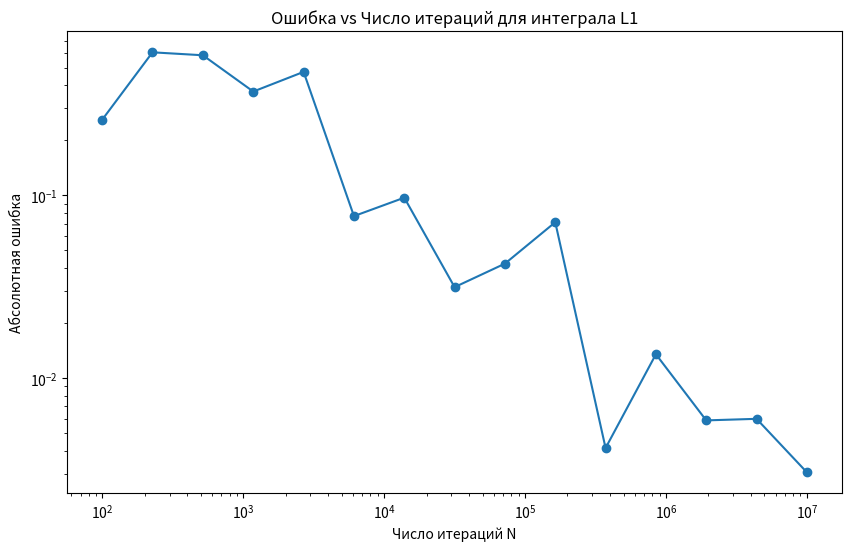
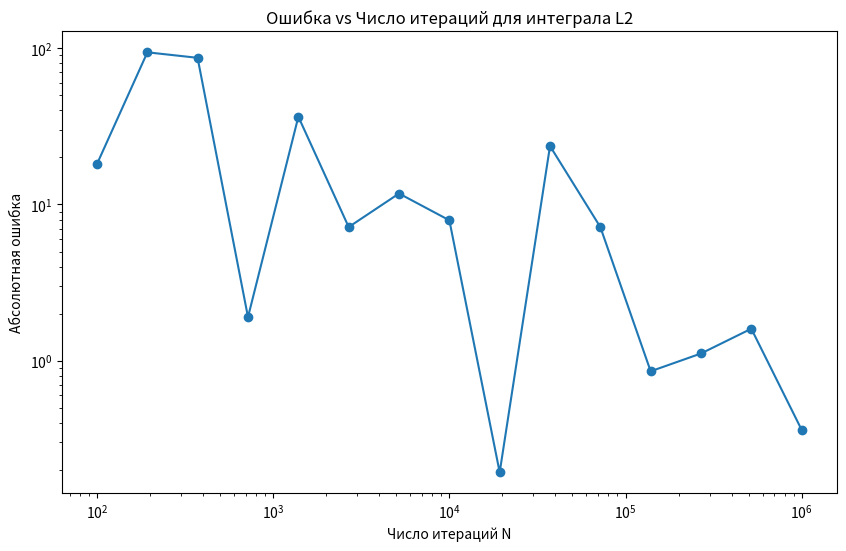

The script that saved these images, in order:
import numpy as np
import matplotlib.pyplot as plt
from scipy.integrate import quad, dblquad
from tabulate import tabulate


def f1(x):
    return x**x * (1 + np.log(x)) * np.tan(x)


a_L1 = 3
b_L1 = 3.5

exact_value_L1, _ = quad(f1, a_L1, b_L1)
print("Точное значение L1 (приблизительно):", exact_value_L1)

N_values_L1 = np.logspace(2, 7, num=15, dtype=int)
errors_L1 = []
results_L1 = []
for N in N_values_L1:
    x_random = np.random.uniform(a_L1, b_L1, N)
    f_values = f1(x_random)
    integral_estimate = (b_L1 - a_L1) * np.mean(f_values)
    error = np.abs(integral_estimate - exact_value_L1)
    errors_L1.append(error)
    results_L1.append([N, integral_estimate, error])

print(
    tabulate(
        results_L1,
        headers=["N", "Оценка интеграла", "Ошибка"],
        tablefmt="grid",
        floatfmt=".6f",
    )
)

plt.figure(figsize=(10, 6))
plt.loglog(N_values_L1, errors_L1, marker="o")
plt.xlabel("Число итераций N")
plt.ylabel("Абсолютная ошибка")
plt.title("Ошибка vs Число итераций для интеграла L1")
plt.savefig("error_L1.png")


# def f2(y, x):
#     return np.sqrt(y + np.sin(x) ** 2) * np.exp(x * y)


# x_min = -2
# x_max = 2
# y_min = 0
# y_max = 4

# exact_value_L2, _ = dblquad(f2, x_min, x_max, lambda x: x**2, lambda x: 4)
# print("Точное значение L2 (приблизительно):", exact_value_L2)

# # Площадь прямоугольника (область отбора)
# area_rect = (x_max - x_min) * (y_max - y_min)
# print("Площадь прямоугольника:", area_rect)

# # Importance Sampling
# N_values_L2 = np.logspace(2, 7, num=15, dtype=int)
# errors_L2 = []
# results_L2 = []
# for N in N_values_L2:
#     x_random = np.random.uniform(x_min, x_max, N)
#     y_random = np.random.uniform(y_min, y_max, N)

#     # Определение точек, попадающих в область D
#     inside_mask = (y_random >= x_random**2) & (y_random <= 4)
#     x_inside = x_random[inside_mask]
#     y_inside = y_random[inside_mask]

#     f_values_inside = f2(y_inside, x_inside)
#     # Обработка возможных 'inf' или 'nan' значений
#     f_values_inside = np.where(np.isfinite(f_values_inside), f_values_inside, 0)

#     integral_estimate = area_rect * np.sum(f_values_inside) / N
#     error = np.abs(integral_estimate - exact_value_L2)
#     errors_L2.append(error)
#     results_L2.append([N, integral_estimate, error])

# print(
#     tabulate(
#         results_L2,
#         headers=["N", "Оценка интеграла", "Ошибка"],
#         tablefmt="grid",
#         floatfmt=".6f",
#     )
# )

# plt.figure(figsize=(10, 6))
# plt.loglog(N_values_L2, errors_L2, marker="o")
# plt.xlabel("Число итераций N")
# plt.ylabel("Абсолютная ошибка")
# plt.title("Ошибка vs Число итераций для интеграла L2")
# plt.grid(True, which="both", ls="--")
# plt.savefig("error_L2.png")


def f2(y, x):
    return np.sqrt(y + np.sin(x) ** 2) * np.exp(x * y)


# Параметры интегрирования
x_min = -2
x_max = 2
y_min = 0
y_max = 4

# Точное значение интеграла
exact_value_L2, _ = dblquad(f2, x_min, x_max, lambda x: x**2, lambda x: y_max)
print("Точное значение L2 (приблизительно):", exact_value_L2)

# Количество выборок
N_values_L2 = np.logspace(2, 6, num=15, dtype=int)
errors_L2 = []
results_L2 = []


# Функция для сэмплирования из усеченного экспоненциального распределения
def sample_truncated_exponential(y_min, y_max, lambda_y):
    # Сэмплирование из экспоненциального распределения с параметром lambda_y
    u = np.random.uniform(0, 1)
    cdf_min = 1 - np.exp(-lambda_y * y_min)
    cdf_max = 1 - np.exp(-lambda_y * y_max)
    y = -np.log(1 - u * (cdf_max - cdf_min) - cdf_min) / lambda_y
    return y


# Основная функция для вычисления интеграла
def monte_carlo_integration(N):
    samples = []
    weights = []

    # Задаем объем области интегрирования для масштабирования
    volume_x = 4  # Диапазон x от -2 до 2
    total_integral = 0.0

    for _ in range(N):
        # Сэмплируем x равномерно на (-2, 2)
        x = np.random.uniform(-2, 2)

        # Определяем границы для y
        y_min = x**2
        y_max = 4

        # Настраиваем параметр lambda_y в зависимости от x
        # Для x >= 0 используем положительный lambda_y
        # Для x < 0 используем равномерное распределение для y
        if x >= 0:
            lambda_y = 1.0  # Можно настроить это значение для оптимизации
            # Сэмплируем y из усеченного экспоненциального распределения
            y = sample_truncated_exponential(y_min, y_max, lambda_y)
            # Вычисляем плотность q(y | x)
            cdf_min = 1 - np.exp(-lambda_y * y_min)
            cdf_max = 1 - np.exp(-lambda_y * y_max)
            q_y_given_x = lambda_y * np.exp(-lambda_y * y) / (cdf_max - cdf_min)
        else:
            # Для x < 0 сэмплируем y равномерно
            y = np.random.uniform(y_min, y_max)
            # Плотность q(y | x) для равномерного распределения
            q_y_given_x = 1 / (y_max - y_min)

        # Вычисляем подынтегральную функцию
        f_value = f2(y, x)

        # Вычисляем вес
        if x >= 0:
            # Для важностного сэмплирования
            weight = f_value / q_y_given_x
        else:
            # Для равномерного сэмплирования
            weight = f_value

        weights.append(weight)

    # Оценка интеграла
    integral_estimate = np.mean(weights) * volume_x
    return integral_estimate


for N in N_values_L2:
    integral_estimate = monte_carlo_integration(N)
    error = np.abs(integral_estimate - exact_value_L2)
    errors_L2.append(error)
    results_L2.append([N, integral_estimate, error])

# Вывод результатов
print(
    tabulate(
        results_L2,
        headers=["N", "Оценка интеграла", "Ошибка"],
        tablefmt="grid",
        floatfmt=".6f",
    )
)

# Построение графика ошибки
plt.figure(figsize=(10, 6))
plt.loglog(N_values_L2, errors_L2, marker="o")
plt.xlabel("Число итераций N")
plt.ylabel("Абсолютная ошибка")
plt.title("Ошибка vs Число итераций для интеграла L2")
plt.savefig("error_L2_exponential.png")
